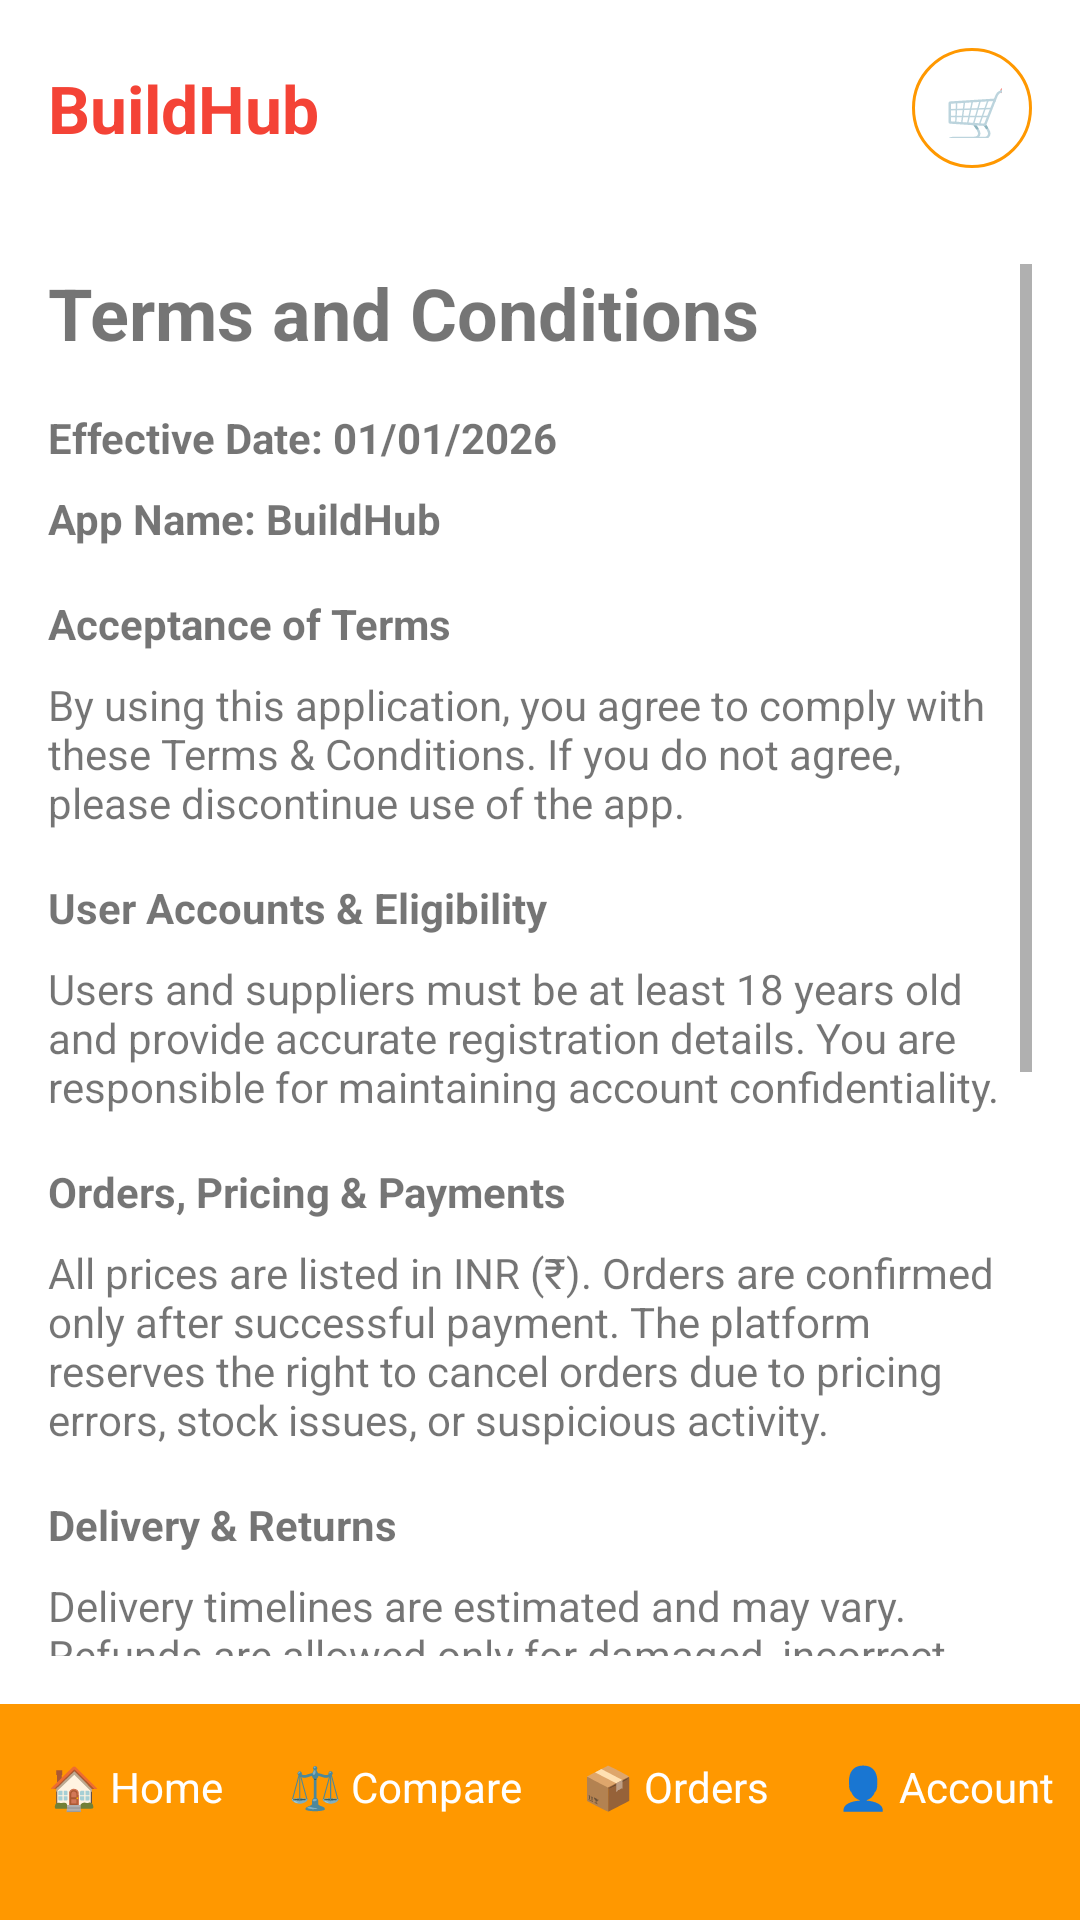

Android layout source for this screen:
<!-- AndroidManifest.xml: application theme Theme.BuildHub -->
<!-- res/layout/activity_terms.xml -->
<?xml version="1.0" encoding="utf-8"?>
<LinearLayout xmlns:android="http://schemas.android.com/apk/res/android"
    android:layout_width="match_parent"
    android:layout_height="match_parent"
    android:orientation="vertical">

    <include layout="@layout/layout_header" />

    <ScrollView
        android:layout_width="match_parent"
        android:layout_height="0dp"
        android:layout_weight="1"
        android:padding="16dp">

        <LinearLayout
            android:layout_width="match_parent"
            android:layout_height="wrap_content"
            android:orientation="vertical">

            <TextView
                android:layout_width="wrap_content"
                android:layout_height="wrap_content"
                android:text="Terms and Conditions"
                android:textSize="24sp"
                android:textStyle="bold"
                android:layout_marginBottom="16dp"/>

            <TextView
                android:layout_width="wrap_content"
                android:layout_height="wrap_content"
                android:text="Effective Date: 01/01/2026"
                android:textStyle="bold"
                android:layout_marginBottom="8dp"/>

            <TextView
                android:layout_width="wrap_content"
                android:layout_height="wrap_content"
                android:text="App Name: BuildHub"
                android:textStyle="bold"
                android:layout_marginBottom="16dp"/>

            <TextView
                android:layout_width="wrap_content"
                android:layout_height="wrap_content"
                android:text="Acceptance of Terms"
                android:textStyle="bold"
                android:layout_marginBottom="8dp"/>

            <TextView
                android:layout_width="wrap_content"
                android:layout_height="wrap_content"
                android:layout_marginBottom="16dp"
                android:text="By using this application, you agree to comply with these Terms &amp; Conditions. If you do not agree, please discontinue use of the app."/>

            <TextView
                android:layout_width="wrap_content"
                android:layout_height="wrap_content"
                android:text="User Accounts &amp; Eligibility"
                android:textStyle="bold"
                android:layout_marginBottom="8dp"/>

            <TextView
                android:layout_width="wrap_content"
                android:layout_height="wrap_content"
                android:layout_marginBottom="16dp"
                android:text="Users and suppliers must be at least 18 years old and provide accurate registration details. You are responsible for maintaining account confidentiality."/>

            <TextView
                android:layout_width="wrap_content"
                android:layout_height="wrap_content"
                android:text="Orders, Pricing &amp; Payments"
                android:textStyle="bold"
                android:layout_marginBottom="8dp"/>

            <TextView
                android:layout_width="wrap_content"
                android:layout_height="wrap_content"
                android:layout_marginBottom="16dp"
                android:text="All prices are listed in INR (₹). Orders are confirmed only after successful payment. The platform reserves the right to cancel orders due to pricing errors, stock issues, or suspicious activity."/>

            <TextView
                android:layout_width="wrap_content"
                android:layout_height="wrap_content"
                android:text="Delivery &amp; Returns"
                android:textStyle="bold"
                android:layout_marginBottom="8dp"/>

            <TextView
                android:layout_width="wrap_content"
                android:layout_height="wrap_content"
                android:layout_marginBottom="16dp"
                android:text="Delivery timelines are estimated and may vary. Refunds are allowed only for damaged, incorrect, or cancelled (before dispatch) orders and will be processed within 5–10 business days."/>

            <TextView
                android:layout_width="wrap_content"
                android:layout_height="wrap_content"
                android:text="Supplier Responsibilities"
                android:textStyle="bold"
                android:layout_marginBottom="8dp"/>

            <TextView
                android:layout_width="wrap_content"
                android:layout_height="wrap_content"
                android:layout_marginBottom="16dp"
                android:text="Suppliers must provide accurate product information and ensure material quality. False listings or fraudulent activities may lead to account suspension."/>

            <TextView
                android:layout_width="wrap_content"
                android:layout_height="wrap_content"
                android:text="Data &amp; Privacy"
                android:textStyle="bold"
                android:layout_marginBottom="8dp"/>

            <TextView
                android:layout_width="wrap_content"
                android:layout_height="wrap_content"
                android:layout_marginBottom="16dp"
                android:text="User information (name, phone, email, address) is securely stored using Firebase services and will not be sold to third parties."/>

            <TextView
                android:layout_width="wrap_content"
                android:layout_height="wrap_content"
                android:text="Limitation of Liability &amp; Termination"
                android:textStyle="bold"
                android:layout_marginBottom="8dp"/>

            <TextView
                android:layout_width="wrap_content"
                android:layout_height="wrap_content"
                android:layout_marginBottom="16dp"
                android:text="The platform is not liable for supplier-related quality disputes or delays beyond control. We reserve the right to suspend accounts or update these terms at any time."/>

        </LinearLayout>
    </ScrollView>

    <include layout="@layout/layout_footer" />

</LinearLayout>
<!-- res/layout/layout_header.xml (included above) -->
<?xml version="1.0" encoding="utf-8"?>
<LinearLayout xmlns:android="http://schemas.android.com/apk/res/android"
    android:id="@+id/headerLayout"
    android:orientation="horizontal"
    android:padding="16dp"
    android:gravity="center_vertical"
    android:layout_width="match_parent"
    android:layout_height="wrap_content">

    
    <TextView
        android:id="@+id/btnBack"
        android:text="⬅️"
        android:textSize="18sp"
        android:visibility="gone"
        android:layout_marginEnd="12dp"
        android:layout_width="wrap_content"
        android:layout_height="wrap_content"/>

    <TextView
        android:id="@+id/txtAppName"
        android:layout_width="wrap_content"
        android:layout_height="wrap_content"
        android:text="BuildHub"
        android:textSize="22sp"
        android:textStyle="bold"
        android:textColor="@color/red" />

    <View
        android:layout_width="0dp"
        android:layout_weight="1"
        android:layout_height="0dp"/>

    
    <TextView
        android:id="@+id/btnCart"
        android:text="🛒"
        android:gravity="center"
        android:textSize="18sp"
        android:background="@drawable/cart_background"
        android:padding="10dp"
        android:layout_width="40dp"
        android:layout_height="40dp"/>
</LinearLayout>
<!-- res/layout/layout_footer.xml (included above) -->
<?xml version="1.0" encoding="utf-8"?>
<LinearLayout xmlns:android="http://schemas.android.com/apk/res/android"
    android:orientation="horizontal"
    android:background="@color/orange"
    android:weightSum="4"
    android:layout_width="match_parent"
    android:layout_height="72dp">

    <TextView
        android:id="@+id/navHome"
        android:text="🏠 Home"
        android:gravity="center_horizontal"
        android:paddingTop="18dp"
        android:textColor="@color/white"
        android:layout_weight="1"
        android:layout_width="0dp"
        android:layout_height="match_parent"/>

    <TextView
        android:id="@+id/navCompare"
        android:text="⚖️ Compare"
        android:gravity="center_horizontal"
        android:paddingTop="18dp"
        android:textColor="@color/white"
        android:layout_weight="1"
        android:layout_width="0dp"
        android:layout_height="match_parent"/>

    <TextView
        android:id="@+id/navOrders"
        android:text="📦 Orders"
        android:gravity="center_horizontal"
        android:paddingTop="18dp"
        android:textColor="@color/white"
        android:layout_weight="1"
        android:layout_width="0dp"
        android:layout_height="match_parent"/>

    <TextView
        android:id="@+id/navAccount"
        android:text="👤 Account"
        android:gravity="center_horizontal"
        android:paddingTop="18dp"
        android:textColor="@color/white"
        android:layout_weight="1"
        android:layout_width="0dp"
        android:layout_height="match_parent"/>
</LinearLayout>
<!-- resources referenced by this layout -->
<resources>
  <color name="orange">#FF9800</color>
  <color name="red">#F44336</color>
  <color name="white">#FFFFFF</color>
  <!-- drawable cart_background (drawable) -->
  <?xml version="1.0" encoding="utf-8"?>
  <shape xmlns:android="http://schemas.android.com/apk/res/android"
      android:shape="oval">
      <stroke
          android:width="1dp"
          android:color="@color/orange" />
  </shape>
  <style name="Theme.BuildHub" parent="Theme.MaterialComponents.DayNight.DarkActionBar">
  
          
          <item name="colorPrimary">@color/orange</item>
          <item name="colorPrimaryVariant">@color/red</item>
          <item name="colorOnPrimary">@color/white</item>
  
          
          <item name="colorSecondary">@color/red</item>
          <item name="colorSecondaryVariant">@color/orange</item>
          <item name="colorOnSecondary">@color/white</item>
  
          
          <item name="android:statusBarColor">@color/red</item>
  
      </style>
</resources>
